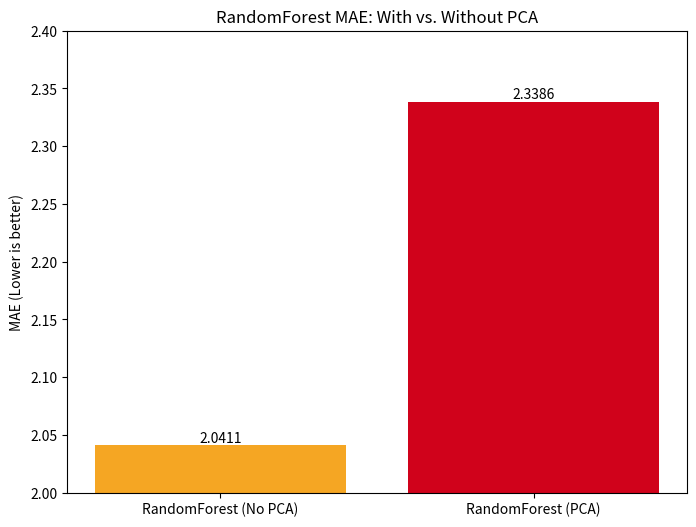
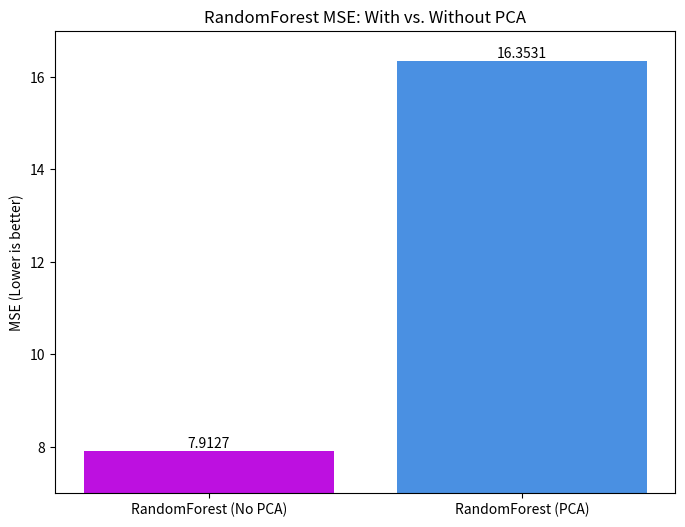

Here is the Python script that generated these plots, in order:

import matplotlib.pyplot as plt
import pandas as pd
import numpy as np
import os

# --- Data from the notebook ---
# RandomForest Comparison
mae_A = 2.041078
mse_A = 7.912745
r2_A = 0.892100

mae_B = 2.338637
mse_B = 16.353140
r2_B = 0.777004

# --- Create Directory for Plots ---
desktop_path = os.path.join(os.path.expanduser("~"), "Desktop")
plots_dir = os.path.join(desktop_path, "presentation_plots")
os.makedirs(plots_dir, exist_ok=True)

# --- Plot 1: RandomForest with vs. without PCA (MAE) ---
plt.figure(figsize=(8, 6))
models_rf = ['RandomForest (No PCA)', 'RandomForest (PCA)']
mae_scores_rf = [mae_A, mae_B]
bars_mae = plt.bar(models_rf, mae_scores_rf, color=['#F5A623', '#D0021B'])
plt.ylabel("MAE (Lower is better)")
plt.title("RandomForest MAE: With vs. Without PCA")
plt.ylim(2.0, 2.4)
for bar in bars_mae:
    height = bar.get_height()
    plt.text(bar.get_x() + bar.get_width()/2, height, f'{height:.4f}', ha='center', va='bottom')
plot_mae_path = os.path.join(plots_dir, "rf_mae_comparison.png")
plt.savefig(plot_mae_path)
plt.close()

# --- Plot 2: RandomForest with vs. without PCA (MSE) ---
plt.figure(figsize=(8, 6))
mse_scores_rf = [mse_A, mse_B]
bars_mse = plt.bar(models_rf, mse_scores_rf, color=['#BD10E0', '#4A90E2'])
plt.ylabel("MSE (Lower is better)")
plt.title("RandomForest MSE: With vs. Without PCA")
plt.ylim(7, 17)
for bar in bars_mse:
    height = bar.get_height()
    plt.text(bar.get_x() + bar.get_width()/2, height, f'{height:.4f}', ha='center', va='bottom')
plot_mse_path = os.path.join(plots_dir, "rf_mse_comparison.png")
plt.savefig(plot_mse_path)
plt.close()

print(f"New plots saved in: {plots_dir}")
print(f"MAE comparison plot: {plot_mae_path}")
print(f"MSE comparison plot: {plot_mse_path}")
